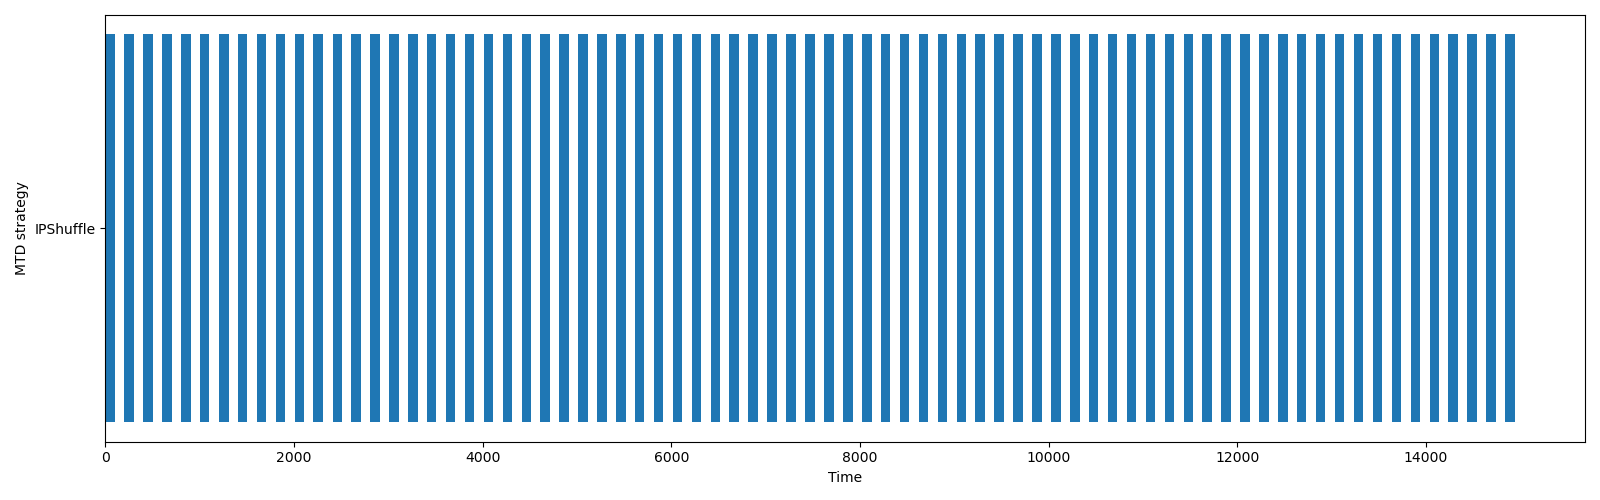

The file beside this chart, header and first rows:
name, start_time, finish_time, duration, executed_at
IPShuffle, 0.0, 100.6, 100.6, network
IPShuffle, 200.7, 301.5, 100.8, network
IPShuffle, 401.9, 501.9, 100, network
IPShuffle, 602.3, 702.4, 100.1, network
IPShuffle, 802.7, 903.4, 100.7, network
IPShuffle, 1003, 1103, 100.1, network
IPShuffle, 1203, 1306, 102, network
IPShuffle, 1404, 1505, 101.3, network
IPShuffle, 1605, 1705, 100.4, network
IPShuffle, 1805, 1906, 100.7, network
IPShuffle, 2006, 2107, 100.6, network
IPShuffle, 2206, 2307, 100.3, network
IPShuffle, 2409, 2509, 100, network
IPShuffle, 2609, 2710, 101.6, network
IPShuffle, 2809, 2909, 100, network
IPShuffle, 3009, 3110, 101.1, network
IPShuffle, 3209, 3310, 100.9, network
IPShuffle, 3409, 3509, 100.1, network
IPShuffle, 3610, 3711, 101.2, network
IPShuffle, 3810, 3911, 100.8, network
IPShuffle, 4010, 4110, 100.1, network
IPShuffle, 4211, 4311, 100.1, network
IPShuffle, 4413, 4514, 101, network
IPShuffle, 4613, 4713, 100, network
IPShuffle, 4813, 4913, 100.1, network
IPShuffle, 5014, 5114, 100.4, network
IPShuffle, 5214, 5314, 100.3, network
IPShuffle, 5414, 5515, 100.5, network
IPShuffle, 5615, 5716, 100.9, network
IPShuffle, 5815, 5915, 100.7, network
IPShuffle, 6015, 6115, 100.2, network
IPShuffle, 6215, 6315, 100, network
IPShuffle, 6416, 6517, 100.8, network
IPShuffle, 6617, 6718, 101.6, network
IPShuffle, 6817, 6917, 100, network
IPShuffle, 7017, 7119, 101.3, network
IPShuffle, 7218, 7318, 100, network
IPShuffle, 7421, 7521, 100.3, network
IPShuffle, 7621, 7722, 101, network
IPShuffle, 7821, 7922, 100.7, network
IPShuffle, 8022, 8123, 101.4, network
IPShuffle, 8222, 8322, 100.1, network
IPShuffle, 8423, 8523, 100.2, network
IPShuffle, 8623, 8723, 100.1, network
IPShuffle, 8824, 8925, 101.3, network
IPShuffle, 9024, 9125, 100.5, network
IPShuffle, 9225, 9327, 101.8, network
IPShuffle, 9426, 9526, 100.1, network
IPShuffle, 9626, 9726, 100.3, network
IPShuffle, 9827, 9928, 100.4, network
IPShuffle, 10027, 10129, 101.5, network
IPShuffle, 10228, 10329, 100.9, network
IPShuffle, 10428, 10529, 100.5, network
IPShuffle, 10629, 10729, 100.1, network
IPShuffle, 10830, 10932, 102.1, network
IPShuffle, 11031, 11132, 100.9, network
IPShuffle, 11231, 11332, 101.1, network
IPShuffle, 11431, 11532, 101.1, network
IPShuffle, 11632, 11732, 100.2, network
IPShuffle, 11832, 11933, 101, network
... 15 more rows
